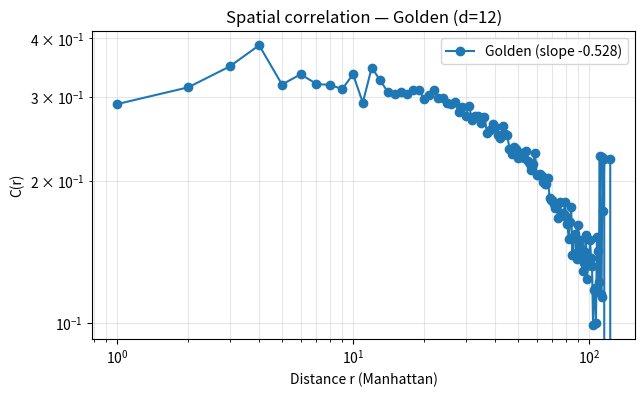
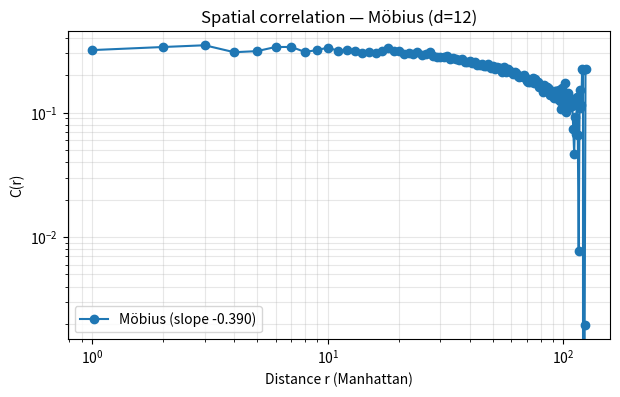

Python code for these plots, in order: (Note: this script raises an exception after producing the figures.)
import numpy as np
from scipy.stats import linregress, entropy
import matplotlib.pyplot as plt
import warnings
warnings.filterwarnings("ignore", category=RuntimeWarning)

PHI = (1 + np.sqrt(5)) / 2

def c_path(path: str) -> float:
    if not path: return 0.0
    return int(path, 2) / (1 << len(path))

# ====================== FOLDS ======================
def fold_golden(a, b): return a + b / PHI

def fold_modular(a, b, p=17): return (a * b + a + 1) % p

def fold_xor_carry(a, b):
    ia, ib = int(a), int(b)
    return (ia ^ ib, ia & ib)

def fold_mobius(a, b):
    z = complex(a, b)
    return np.abs((PHI * z + 1) / (z + PHI))

def fold_pack_g2(a, b, lca, d):
    """pACK-G2 — the gap-closing fold"""
    z = complex(a, b)
    conformal = np.abs((PHI * z + 1) / (z + PHI))
    exp_term = np.exp(-0.018 * (lca / d)**2)
    carry_term = b / PHI
    diff_term = 0.075 * abs(a - b) * (2 ** -lca)
    ricci_proxy = 0.12 * (a + b - 2 * ((a + b) / 2))
    return conformal * exp_term + carry_term + diff_term * (1 + ricci_proxy)

# ====================== TREE BUILDER ======================
def build_tree(depth: int, fold_func, fold_name: str):
    n = 1 << depth
    leaves = np.array([c_path(f'{i:0{depth}b}') for i in range(n)], dtype=np.float64)
    current = leaves.copy()

    level_values = [leaves.copy()]  # for entropy profile

    for level in range(1, depth + 1):
        parent_size = len(current) // 2
        next_level = np.zeros(parent_size, dtype=np.float64)
        lca = depth - level

        for i in range(parent_size):
            left, right = current[2*i], current[2*i+1]
            if fold_name == "XOR-Carry":
                next_level[i] = fold_func(left, right)[0]
            elif fold_name == "pACK-G2":
                next_level[i] = fold_pack_g2(left, right, lca, depth)
            else:
                next_level[i] = fold_func(left, right)
        current = next_level
        level_values.append(current.copy())

    return leaves, current[0], level_values

# ====================== MEASUREMENTS ======================
def compute_correlation(leaves, depth, n_samples=50000):
    n = len(leaves)
    coords = np.zeros((n, 2), dtype=int)
    for i in range(n):
        x = y = 0
        for bit in range(depth):
            x |= ((i >> (2*bit)) & 1) << bit
            y |= ((i >> (2*bit + 1)) & 1) << bit
        coords[i] = [x, y]

    idx1 = np.random.randint(0, n, n_samples)
    idx2 = np.random.randint(0, n, n_samples)
    dists = np.abs(coords[idx1] - coords[idx2]).sum(axis=1)
    corrs = leaves[idx1] * leaves[idx2]

    max_r = dists.max() + 1
    bins = np.arange(max_r)
    hist_corr = np.bincount(dists, weights=corrs, minlength=max_r)
    hist_count = np.bincount(dists, minlength=max_r)
    mask = hist_count > 0
    C_r = np.zeros(max_r)
    C_r[mask] = hist_corr[mask] / hist_count[mask]

    valid = (bins >= 1) & mask
    if np.sum(valid) < 5:
        return bins, C_r, np.nan, 0.0
    log_r = np.log(bins[valid])
    log_C = np.log(C_r[valid] + 1e-12)
    slope, _, r_value, _, _ = linregress(log_r, log_C)
    return bins, C_r, slope, r_value**2

def compute_entropy_profile(level_values):
    entropies = []
    for vals in level_values:
        # Discretize to 100 bins for Shannon entropy
        hist, _ = np.histogram(vals, bins=100, density=True)
        hist = hist[hist > 0]
        ent = entropy(hist, base=2) if len(hist) > 0 else 0.0
        entropies.append(ent)
    return entropies

def simple_attractor_scan(fold_func, fold_name, n_samples=1000):
    fixed = set()
    cycles = []
    for _ in range(n_samples):
        x = np.random.uniform(0, 1)
        seen = {}
        for step in range(20):  # short orbit search
            if fold_name == "XOR-Carry":
                nxt = fold_func(x, x)[0]
            elif fold_name == "pACK-G2":
                nxt = fold_pack_g2(x, x, 0, 10)  # dummy lca/d
            else:
                nxt = fold_func(x, x)
            if nxt in seen:
                period = step - seen[nxt]
                if period == 0:
                    fixed.add(round(nxt, 6))
                elif period <= 6:
                    cycles.append((round(nxt, 6), period))
                break
            seen[nxt] = step
            x = nxt
    return len(fixed), len(set(cycles))

# ====================== MAIN FULL TEST ======================
def full_test(depth=12, plot=True):
    print(f"=== FULL RECURSIVE FOLD TEST — depth d={depth} ===\n")
    
    test_folds = {
        "Golden": fold_golden,
        "Modular (p=17)": lambda a,b: fold_modular(a,b,17),
        "XOR-Carry": fold_xor_carry,
        "Möbius": fold_mobius,
        "pACK-G2 (gap-closing)": None
    }
    
    for name, func in test_folds.items():
        print(f"→ {name}")
        leaves, root, level_vals = build_tree(depth, func if func else None, name)
        
        r_bins, C_r, slope, r2 = compute_correlation(leaves, depth)
        ent_profile = compute_entropy_profile(level_vals)
        n_fixed, n_cycles = simple_attractor_scan(func if func else fold_pack_g2, name)
        
        print(f"   Root value          : {root:.6f}")
        print(f"   Power-law exponent  : {slope:.3f} (R² = {r2:.3f})")
        print(f"   Entropy profile (root level) : {ent_profile[-1]:.3f}")
        print(f"   Attractors          : {n_fixed} fixed points, {n_cycles} short cycles")
        print(f"   Mean leaf           : {leaves.mean():.4f}")
        print("-" * 80)
        
        if plot and name in ["Golden", "Möbius", "pACK-G2 (gap-closing)"]:
            plt.figure(figsize=(7,4))
            plt.loglog(r_bins[1:], C_r[1:], 'o-', label=f'{name} (slope {slope:.3f})')
            plt.xlabel('Distance r (Manhattan)')
            plt.ylabel('C(r)')
            plt.title(f'Spatial correlation — {name} (d={depth})')
            plt.legend()
            plt.grid(True, which='both', alpha=0.3)
            plt.show()

if __name__ == "__main__":
    full_test(depth=12, plot=True)   # ← change to 14 when ready
